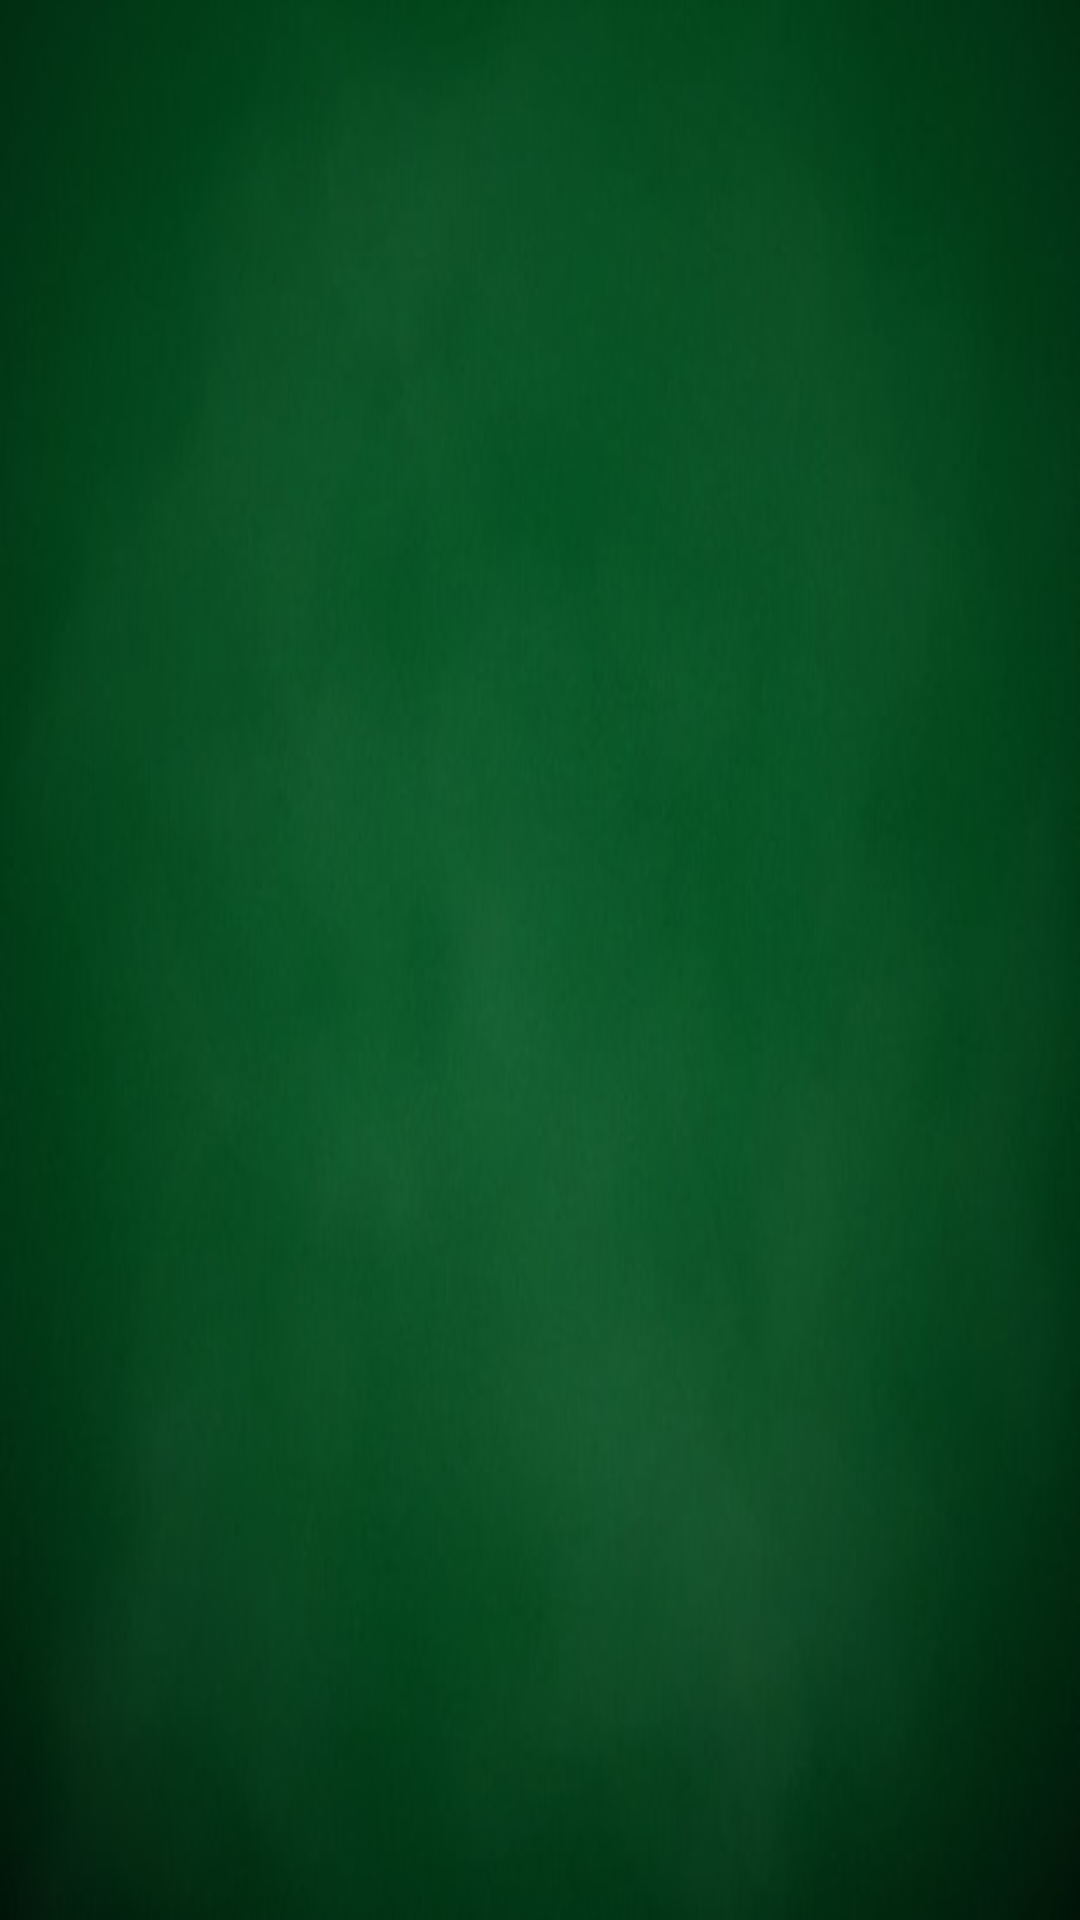

The Android layout XML behind this screen, and the referenced resources:
<!-- AndroidManifest.xml: application theme Theme.MyApplication -->
<!-- res/layout/fragment_home.xml -->
<?xml version="1.0" encoding="utf-8"?>
<RelativeLayout xmlns:android="http://schemas.android.com/apk/res/android"
    xmlns:tools="http://schemas.android.com/tools"
    android:layout_width="match_parent"
    android:layout_height="match_parent"
    tools:context=".HomeFragment"
    android:background="@drawable/background">

    <ImageView
        android:id="@+id/card_animation"
        android:layout_width="16dp"
        android:layout_height="24dp"
        android:visibility="gone"
        android:layout_centerInParent="true"
        android:src="@drawable/back" />


</RelativeLayout>
<!-- resources referenced by this layout -->
<resources>
  <!-- drawable back: png bitmap (drawable, 41971 bytes) -->
  <!-- drawable background: jpg bitmap (drawable, 13707 bytes) -->
  <style name="Theme.MyApplication" parent="Theme.MaterialComponents.DayNight.DarkActionBar">
          
          <item name="colorPrimary">#001B0A</item>
          <item name="colorPrimaryVariant">@color/purple_200</item>
          <item name="colorOnPrimary">@color/white</item>
          
          <item name="colorSecondary">@color/teal_200</item>
          <item name="colorSecondaryVariant">@color/teal_700</item>
          <item name="colorOnSecondary">@color/purple_200</item>
          
          <item name="android:statusBarColor" tools:targetApi="l">?attr/colorPrimaryVariant</item>
          
      </style>
  <!-- not gathered from this repository: default colours our renderer supplied (Android Studio template values) -->
  <color name="purple_200">#FFBB86FC</color>
  <color name="teal_200">#FF03DAC5</color>
  <color name="teal_700">#FF018786</color>
  <color name="white">#FFFFFFFF</color>
</resources>
